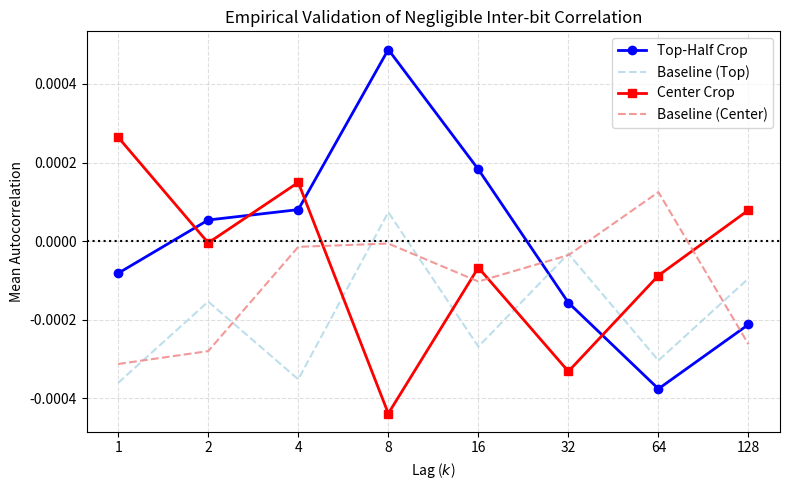

Source code (Python):
import numpy as np
import matplotlib.pyplot as plt
from tqdm import tqdm

def get_run_lengths(mask):
    """计算连续 0 (被擦除位) 的游程长度。为简便忽略了边界游程。"""
    ones_indices = np.where(mask == 1)[0]
    if len(ones_indices) < 2:
        return np.array([])
    return np.diff(ones_indices) - 1

def lag_corr(mask, k):
    """计算滞后 k 阶的自相关系数，包含 NaN 防护"""
    if k >= len(mask): return 0.0
    c = np.corrcoef(mask[:-k], mask[k:])[0, 1]
    return float(np.nan_to_num(c, nan=0.0, posinf=0.0, neginf=0.0))

def validate_theorem2_paper_grade(n_trials=1000, target_rho=0.5):
    C, H, W = 4, 64, 64
    D = C * H * W
    
    print(f">>> Running {n_trials} trials for Theorem 2 Validation...")
    print(f">>> Latent Space: {C}x{H}x{W} (D={D}), Target Rho: {target_rho:.2f}\n")
    
    # 物理掩码设置
    mask_top = np.zeros((C, H, W), dtype=np.int8)
    mask_top[:, :H//2, :] = 1
    
    mask_center = np.zeros((C, H, W), dtype=np.int8)
    crop_h = int(np.round(H * np.sqrt(target_rho)))
    crop_w = int(np.round(W * np.sqrt(target_rho)))
    start_h = (H - crop_h) // 2
    start_w = (W - crop_w) // 2
    mask_center[:, start_h:start_h+crop_h, start_w:start_w+crop_w] = 1
    
    rho_top = mask_top.mean()
    rho_center = mask_center.mean()
    
    attacks = {
        'Top-Half Crop': (mask_top.flatten(), rho_top),
        'Center Crop': (mask_center.flatten(), rho_center)
    }
    
    lags = [1, 2, 4, 8, 16, 32, 64, 128]
    
    stats_records = {
        'Top-Half Crop': {'retention': [], 'autocorr': {k: [] for k in lags}, 'run_lengths': []},
        'Baseline (Top)': {'retention': [], 'autocorr': {k: [] for k in lags}, 'run_lengths': []},
        'Center Crop': {'retention': [], 'autocorr': {k: [] for k in lags}, 'run_lengths': []},
        'Baseline (Center)': {'retention': [], 'autocorr': {k: [] for k in lags}, 'run_lengths': []}
    }
    
    np.random.seed(42)
    
    # 【新增】微观逐位边缘概率追踪 (Per-index Marginal Probability)
    # 随机抽取 1024 个逻辑位进行长期追踪
    sample_idx = np.random.choice(D, size=1024, replace=False)
    freq_records = {
        'Top-Half Crop': np.zeros_like(sample_idx, dtype=np.float64),
        'Center Crop': np.zeros_like(sample_idx, dtype=np.float64)
    }
    
    for i in tqdm(range(n_trials)):
        pi = np.random.permutation(D)
        
        for name, (p_mask, actual_rho) in attacks.items():
            l_mask = p_mask[pi]
            
            # 【新增】累加被抽样逻辑比特的保留次数
            freq_records[name] += l_mask[sample_idx]
            
            stats_records[name]['retention'].append(l_mask.mean())
            for k in lags:
                stats_records[name]['autocorr'][k].append(lag_corr(l_mask, k))
            if i % 10 == 0:
                stats_records[name]['run_lengths'].extend(get_run_lengths(l_mask))
                
            # 【优化】更清晰的 Baseline 命名
            base_name = "Baseline (Top)" if name == "Top-Half Crop" else "Baseline (Center)"
            l_mask_random = np.random.choice([0, 1], size=D, p=[1-actual_rho, actual_rho])
            
            stats_records[base_name]['retention'].append(l_mask_random.mean())
            for k in lags:
                stats_records[base_name]['autocorr'][k].append(lag_corr(l_mask_random, k))
            if i % 10 == 0:
                stats_records[base_name]['run_lengths'].extend(get_run_lengths(l_mask_random))

    # --- 1. 打印宏观与相关性表格 ---
    print("\n" + "="*85)
    print(f"{'Attack / Baseline Type':<25} | {'Ret. Mean':<10} | Mean Autocorrelation at various Lags")
    lag_header = " | ".join([f"L-{k:<3}" for k in lags])
    print(f"{'':<25} | {'':<10} | {lag_header}")
    print("-" * 85)
    
    for attack in stats_records.keys():
        r_mean = np.mean(stats_records[attack]['retention'])
        lag_means = [np.mean(stats_records[attack]['autocorr'][k]) for k in lags]
        lag_str = " | ".join([f"{val:>7.4f}" for val in lag_means])
        print(f"{attack:<25} | {r_mean:<10.4f} | {lag_str}")
        
    # --- 2. 打印微观逐位边缘概率验证 ---
    print("\n" + "="*85)
    print("[Marginal Probability: Per-index Survival Rate over 1024 sampled bits]")
    for name in ['Top-Half Crop', 'Center Crop']:
        actual_rho = attacks[name][1]
        freq_records[name] /= n_trials # 计算经验保留率
        std_dev = freq_records[name].std()
        max_dev = np.max(np.abs(freq_records[name] - actual_rho))
        print(f"{name:<25} -> Target: {actual_rho:.4f} | Emp. Mean: {freq_records[name].mean():.4f} | Std: {std_dev:.4f} | Max Dev: {max_dev:.4f}")
        
    # --- 3. 打印游程长度几何分布偏差 ---
    print("\n" + "="*85)
    print("[Memoryless Property: Maximum CDF Deviation from Geometric Model]")
    
    for name in ['Top-Half Crop', 'Center Crop']:
        actual_rho = attacks[name][1]
        runs = np.array(stats_records[name]['run_lengths'])
        val, counts = np.unique(runs, return_counts=True)
        ecdf = np.cumsum(counts) / len(runs)
        
        theoretical_cdf = 1 - (1 - actual_rho)**(val + 1)
        max_deviation = np.max(np.abs(ecdf - theoretical_cdf))
        print(f"{name:<25} (rho={actual_rho:.4f}) -> Max CDF Deviation: {max_deviation:.4f}")

    # --- 画图部分保持不变 (略) ---
    plt.figure(figsize=(8, 5))
    y_top = [np.mean(stats_records['Top-Half Crop']['autocorr'][k]) for k in lags]
    y_base_top = [np.mean(stats_records['Baseline (Top)']['autocorr'][k]) for k in lags]
    plt.plot(lags, y_top, marker='o', label='Top-Half Crop', color='blue', linewidth=2)
    plt.plot(lags, y_base_top, linestyle='--', color='lightblue', label='Baseline (Top)', alpha=0.8)
    
    y_center = [np.mean(stats_records['Center Crop']['autocorr'][k]) for k in lags]
    y_base_center = [np.mean(stats_records['Baseline (Center)']['autocorr'][k]) for k in lags]
    plt.plot(lags, y_center, marker='s', label='Center Crop', color='red', linewidth=2)
    plt.plot(lags, y_base_center, linestyle='--', color='lightcoral', label='Baseline (Center)', alpha=0.8)
    
    plt.axhline(0, color='black', linewidth=1.5, linestyle=':')
    plt.xscale('log', base=2)
    plt.xticks(lags, [str(k) for k in lags])
    plt.xlabel('Lag ($k$)')
    plt.ylabel('Mean Autocorrelation')
    plt.title('Empirical Validation of Negligible Inter-bit Correlation')
    plt.legend()
    plt.grid(True, which="both", ls="--", alpha=0.4)
    plt.tight_layout()
    plt.savefig('theorem2_autocorrelation.pdf', dpi=300)
    print("\n✅ Validation complete! Plot saved as 'theorem2_autocorrelation.pdf'.")

if __name__ == "__main__":
    validate_theorem2_paper_grade()
